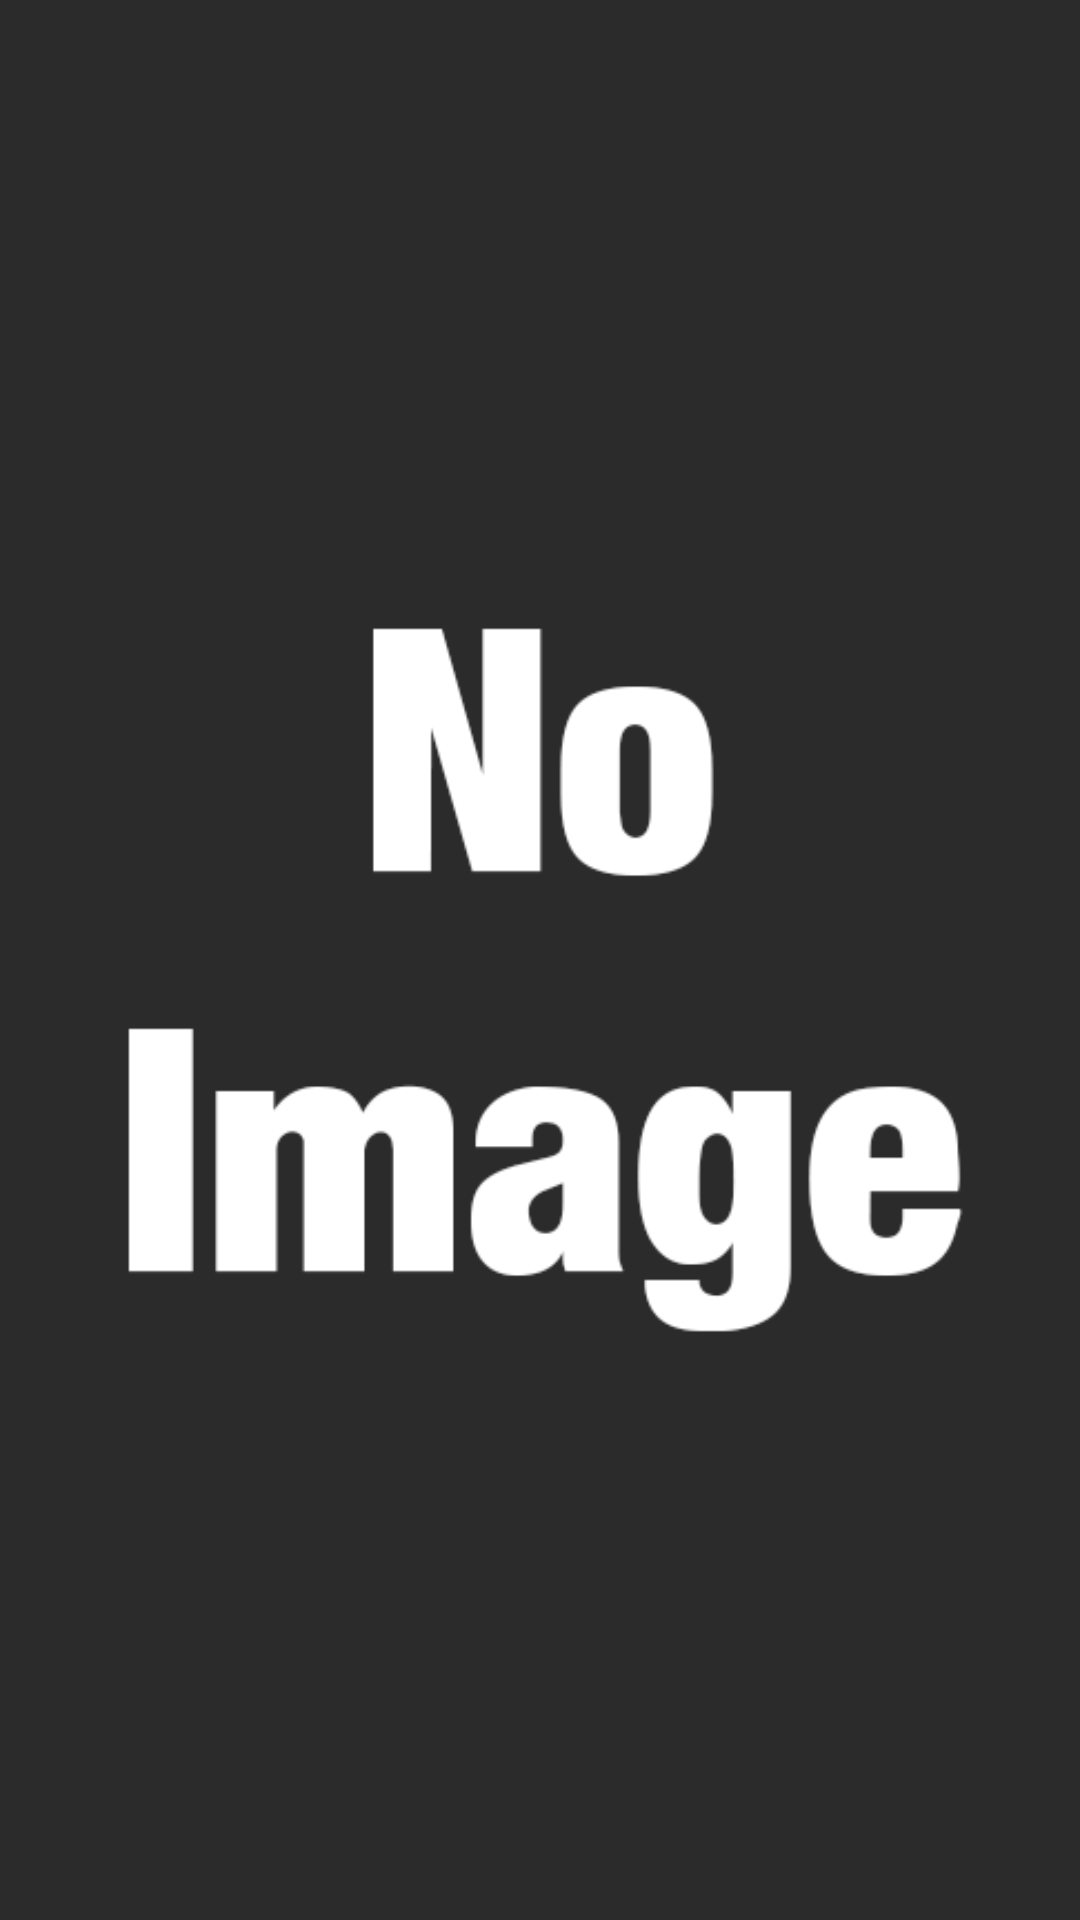

Write the Android layout XML for this screen, with the resource values it uses.
<!-- AndroidManifest.xml: application theme Theme.GGsWidget -->
<!-- res/layout/image_widget_cropped.xml -->
<?xml version="1.0" encoding="utf-8"?>
<FrameLayout xmlns:android="http://schemas.android.com/apk/res/android"
    xmlns:tools="http://schemas.android.com/tools"
    android:id="@+id/widgetFrameLayout"
    android:layout_width="match_parent"
    android:layout_height="match_parent"
    android:clickable="true">

    <ImageView
        android:id="@+id/imageView2"
        android:layout_width="match_parent"
        android:layout_height="match_parent"
        android:scaleType="centerCrop"
        android:src="@drawable/test_img" />

</FrameLayout>
<!-- resources referenced by this layout -->
<resources>
  <!-- drawable test_img: png bitmap (drawable, 19713 bytes) -->
  <style name="Theme.GGsWidget" parent="Theme.MaterialComponents.DayNight.DarkActionBar">
          
          <item name="colorPrimary">@color/purple_500</item>
          <item name="colorPrimaryVariant">@color/purple_700</item>
          <item name="colorOnPrimary">@color/white</item>
          
          <item name="colorSecondary">@color/teal_200</item>
          <item name="colorSecondaryVariant">@color/teal_700</item>
          <item name="colorOnSecondary">@color/black</item>
          
          <item name="android:statusBarColor">?attr/colorPrimaryVariant</item>
          
      </style>
  <!-- not gathered from this repository: default colours our renderer supplied (Android Studio template values) -->
  <color name="purple_500">#FF6200EE</color>
  <color name="purple_700">#FF3700B3</color>
  <color name="teal_200">#FF03DAC5</color>
  <color name="teal_700">#FF018786</color>
  <color name="black">#FF000000</color>
  <color name="white">#FFFFFFFF</color>
</resources>
